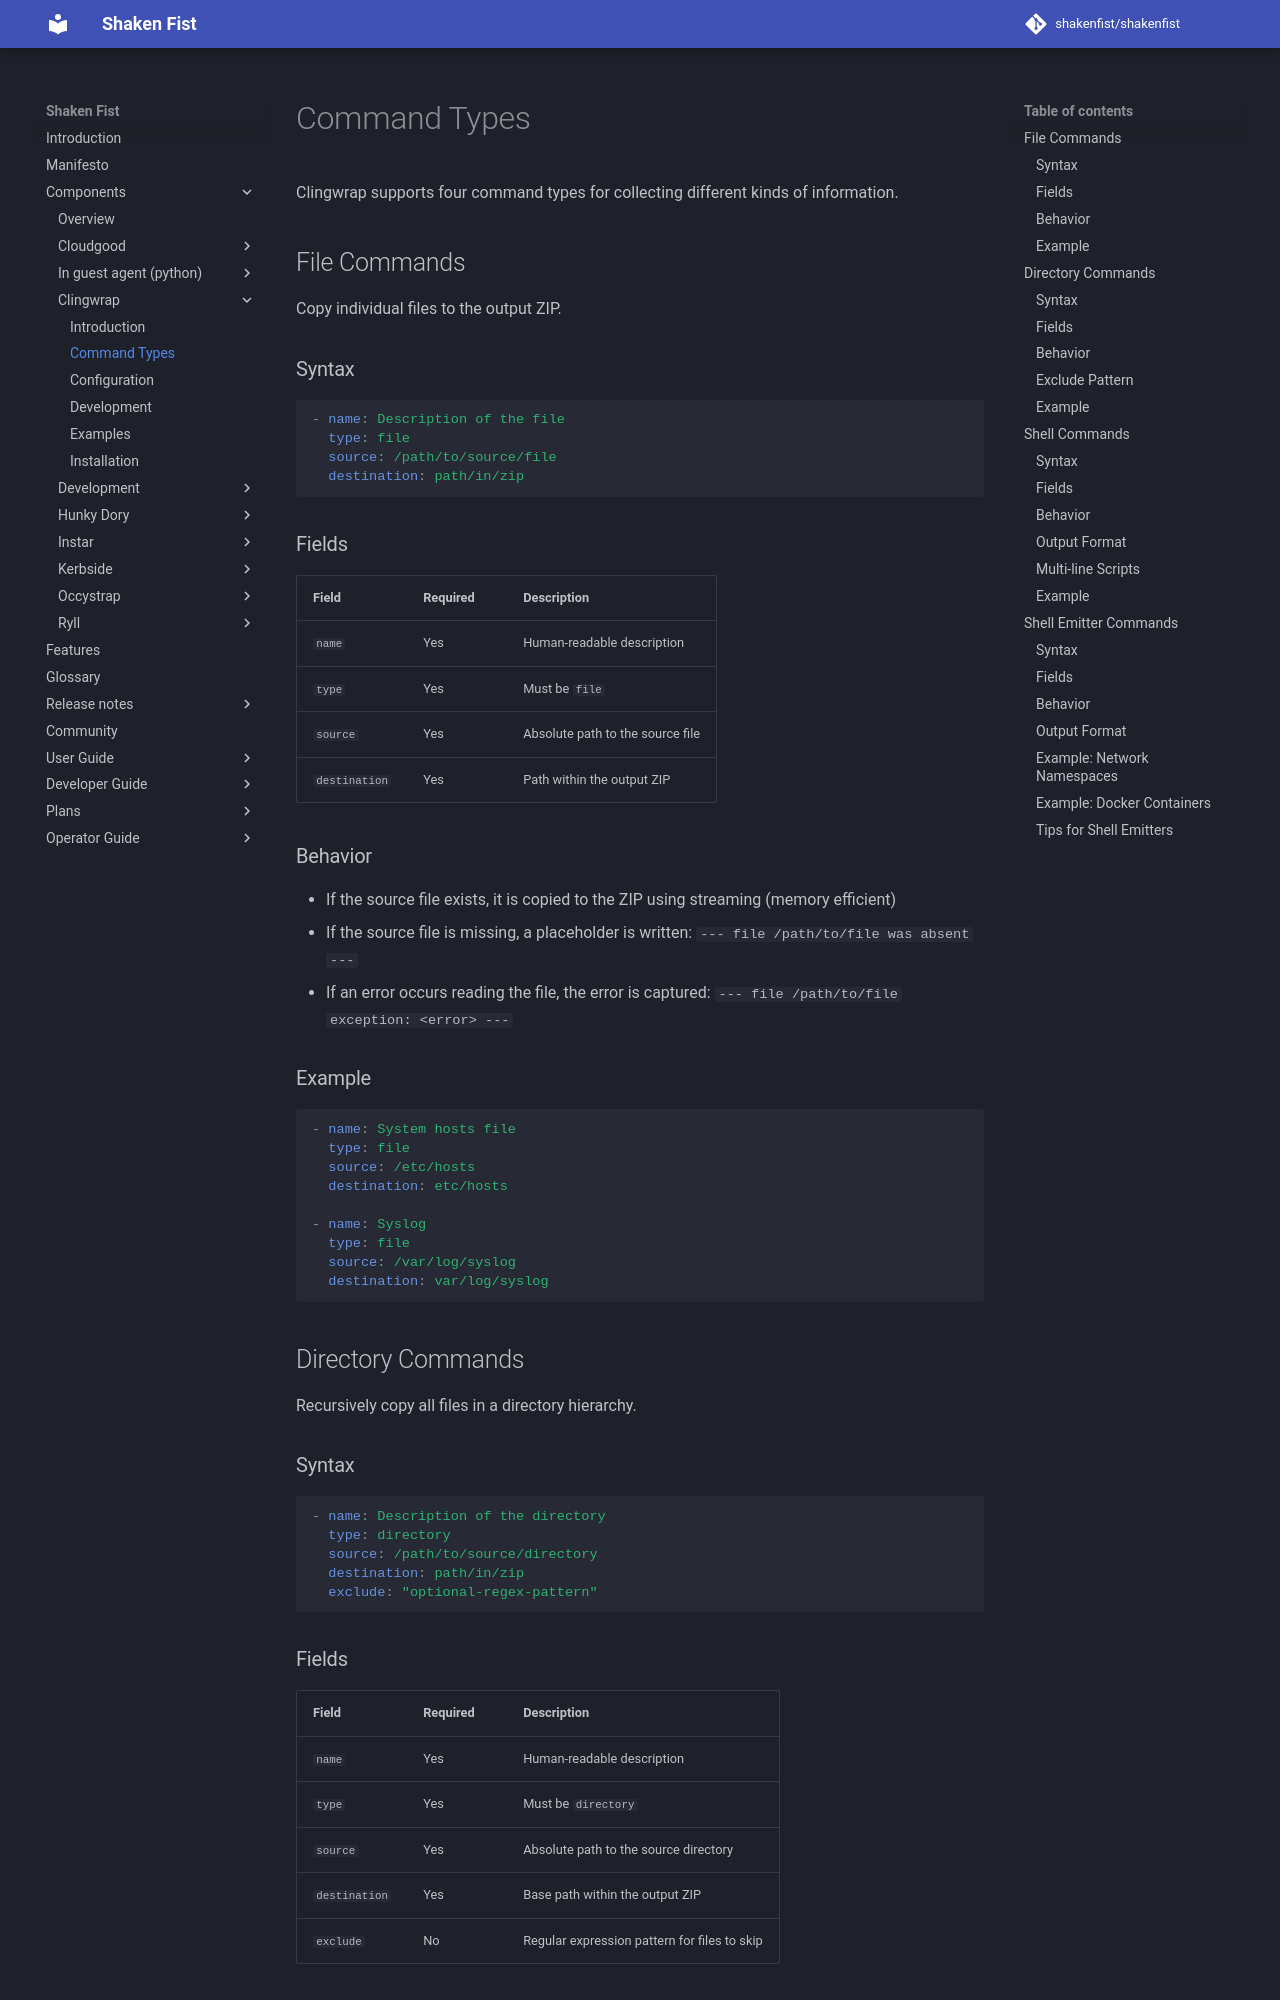

repository: shakenfist/shakenfist · page: components/clingwrap/command-types/index.html · generator: mkdocs

# Command Types

Clingwrap supports four command types for collecting different kinds of
information.

## File Commands

Copy individual files to the output ZIP.

### Syntax

```yaml
- name: Description of the file
  type: file
  source: /path/to/source/file
  destination: path/in/zip
```

### Fields

| Field | Required | Description |
|-------|----------|-------------|
| `name` | Yes | Human-readable description |
| `type` | Yes | Must be `file` |
| `source` | Yes | Absolute path to the source file |
| `destination` | Yes | Path within the output ZIP |

### Behavior

- If the source file exists, it is copied to the ZIP using streaming (memory
  efficient)
- If the source file is missing, a placeholder is written:
  `--- file /path/to/file was absent ---`
- If an error occurs reading the file, the error is captured:
  `--- file /path/to/file exception: <error> ---`

### Example

```yaml
- name: System hosts file
  type: file
  source: /etc/hosts
  destination: etc/hosts

- name: Syslog
  type: file
  source: /var/log/syslog
  destination: var/log/syslog
```

## Directory Commands

Recursively copy all files in a directory hierarchy.

### Syntax

```yaml
- name: Description of the directory
  type: directory
  source: /path/to/source/directory
  destination: path/in/zip
  exclude: "optional-regex-pattern"
```

### Fields

| Field | Required | Description |
|-------|----------|-------------|
| `name` | Yes | Human-readable description |
| `type` | Yes | Must be `directory` |
| `source` | Yes | Absolute path to the source directory |
| `destination` | Yes | Base path within the output ZIP |
| `exclude` | No | Regular expression pattern for files to skip |

### Behavior

- Walks the directory tree recursively
- Creates a file job for each file found
- Files matching the `exclude` pattern are skipped
- Processes files depth-first for memory efficiency
